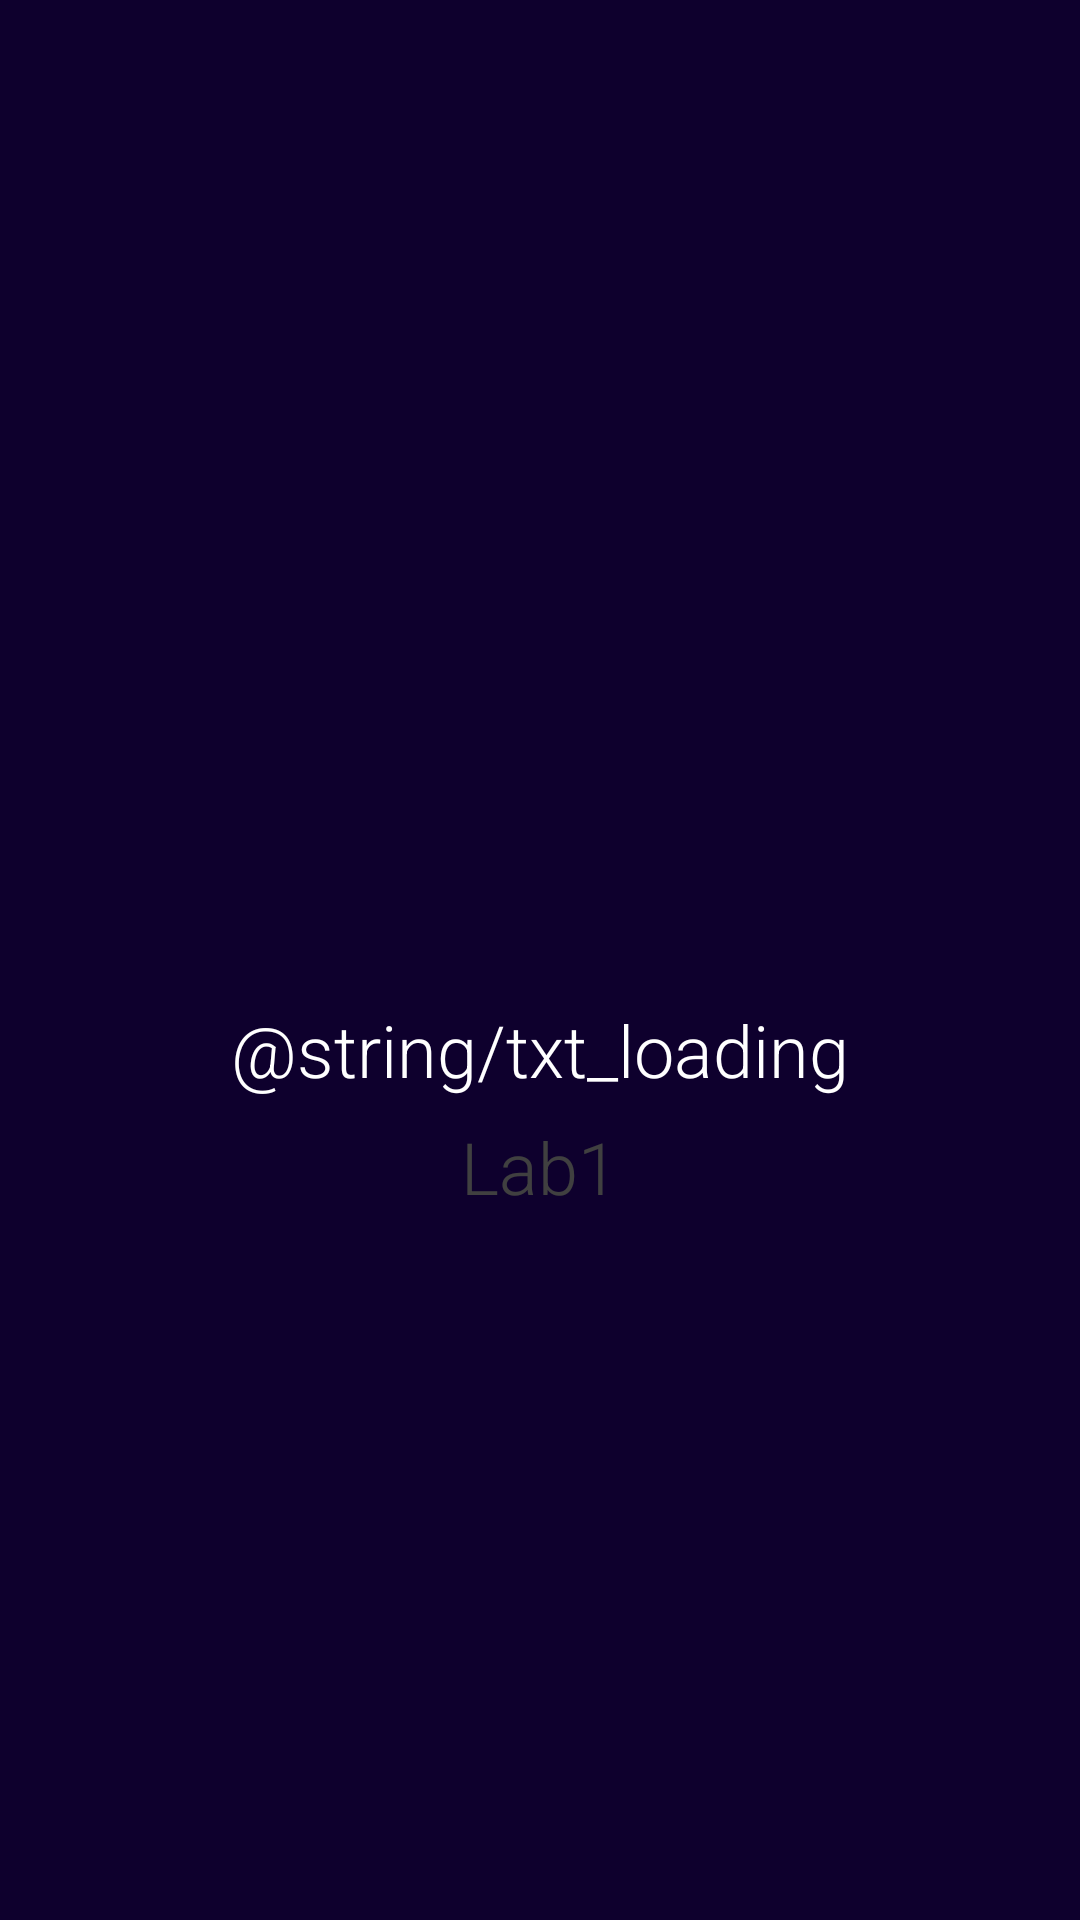

Produce the Android XML layout that renders to this screen, including the resource entries it uses.
<!-- AndroidManifest.xml: application theme Theme.TH2 -->
<!-- res/layout/m001_act_splash.xml -->
<?xml version="1.0" encoding="utf-8"?>
<FrameLayout
    xmlns:android="http://schemas.android.com/apk/res/android"
    xmlns:tools="http://schemas.android.com/tools"
    android:layout_width="match_parent"
    android:layout_height="match_parent"
    android:background="@color/design_default_color_primary_dark">

    <LinearLayout
        android:id="@+id/bai1bai2"
        android:layout_width="match_parent"
        android:layout_height="match_parent"
        android:background="@color/design_default_color_primary_dark"
        android:gravity="center"
        android:orientation="vertical"
        tools:context=".MainActivity">

        <ImageView
            android:id="@+id/imgAnimal"
            android:layout_width="128dp"
            android:layout_height="128dp"
            android:src="@drawable/anh1"
            tools:ignore="ContentDescription" />

        <TextView
            android:layout_width="wrap_content"
            android:layout_height="wrap_content"
            android:layout_marginTop="10dp"
            android:fontFamily="sans-serif-light"
            android:text="@string/app_name"
            android:textColor="@color/white"
            android:textSize="24sp" />

    </LinearLayout>
    <include layout="@layout/item_loading" />
</FrameLayout>
<!-- res/layout/item_loading.xml (included above) -->
<?xml version="1.0" encoding="utf-8"?>
<LinearLayout xmlns:android="http://schemas.android.com/apk/res/android"
    android:layout_width="match_parent"
    android:layout_height="match_parent"
    android:gravity="center"
    android:background="#BF000000"
    android:orientation="vertical">

    <ProgressBar
        android:id="@+id/progressBar"
        android:layout_width="60dp"
        android:layout_height="60dp"
        android:indeterminate="true"


        />

    <TextView
        android:layout_width="wrap_content"
        android:layout_height="wrap_content"
        android:fontFamily="sans-serif-light"
        android:text="@string/txt_loading"
        android:textColor="@color/white"
        android:textSize="24sp"/>

</LinearLayout>
<!-- resources referenced by this layout -->
<resources>
  <color name="white">#FFFFFFFF</color>
  <string name="app_name">Lab1</string>
  <style name="Theme.TH2" parent="Base.Theme.Bth21" />
  <style name="Base.Theme.Bth21" parent="Theme.Material3.DayNight.NoActionBar">
          
          
      </style>
</resources>
